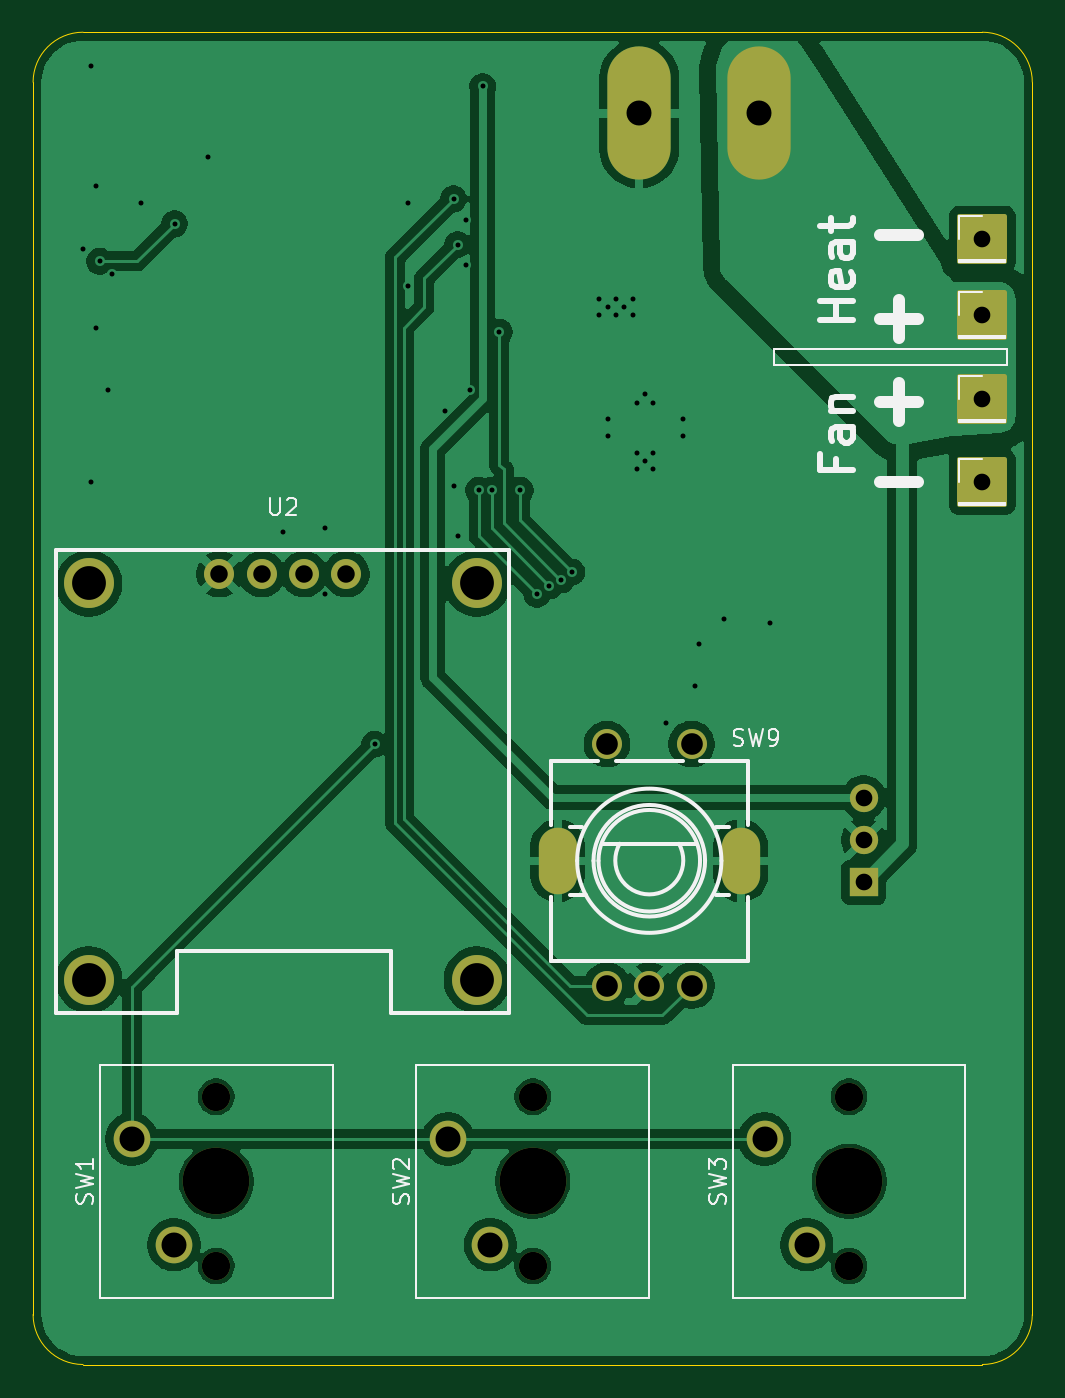
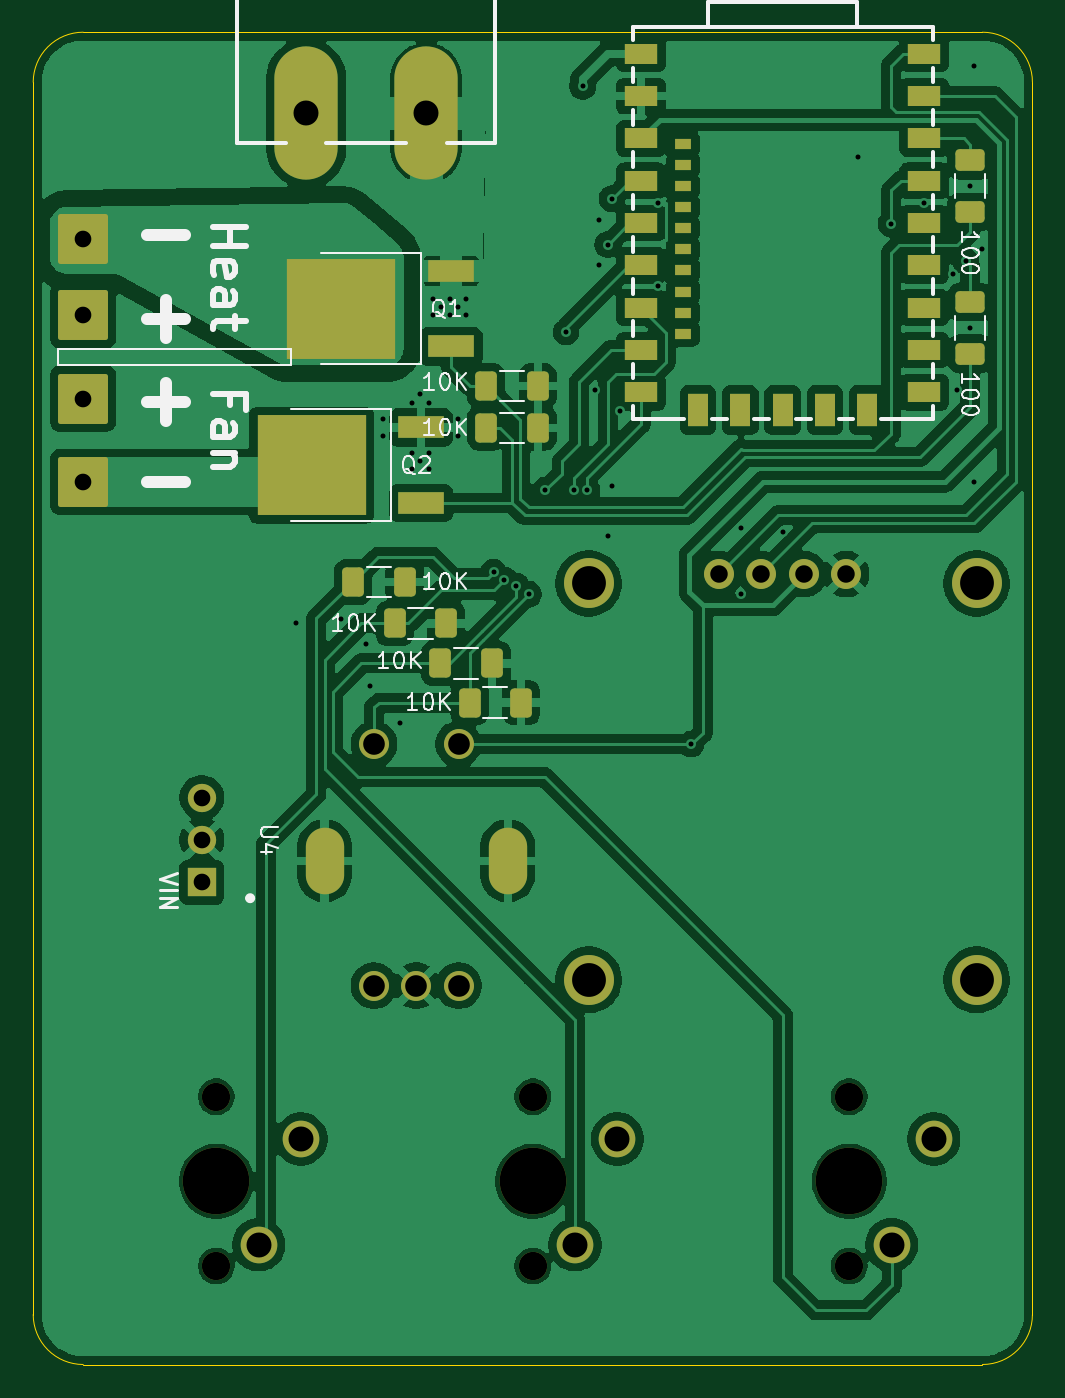
Circuit board: 11 layer files. Board 60.0 x 80.0 mm.
- bottom_copper: Cinder-B_Cu.gbr (171153 bytes)
- bottom_mask: Cinder-B_Mask.gbr (4660 bytes)
- paste: Cinder-B_Paste.gbr (3078 bytes)
- bottom_silk: Cinder-B_Silkscreen.gbr (25976 bytes)
- outline: Cinder-Edge_Cuts.gbr (989 bytes)
- top_copper: Cinder-F_Cu.gbr (91621 bytes)
- top_mask: Cinder-F_Mask.gbr (2576 bytes)
- paste: Cinder-F_Paste.gbr (449 bytes)
- top_silk: Cinder-F_Silkscreen.gbr (15950 bytes)
- drill: Cinder-NPTH.drl (529 bytes)
- drill: Cinder-PTH.drl (2087 bytes)

=== bottom_copper: Cinder-B_Cu.gbr (171153 bytes, source omitted) ===
=== bottom_mask: Cinder-B_Mask.gbr ===
%TF.GenerationSoftware,KiCad,Pcbnew,9.0.6*%
%TF.CreationDate,2026-01-14T19:17:06+00:00*%
%TF.ProjectId,Cinder,43696e64-6572-42e6-9b69-6361645f7063,rev?*%
%TF.SameCoordinates,Original*%
%TF.FileFunction,Soldermask,Bot*%
%TF.FilePolarity,Negative*%
%FSLAX46Y46*%
G04 Gerber Fmt 4.6, Leading zero omitted, Abs format (unit mm)*
G04 Created by KiCad (PCBNEW 9.0.6) date 2026-01-14 19:17:06*
%MOMM*%
%LPD*%
G01*
G04 APERTURE LIST*
G04 Aperture macros list*
%AMRoundRect*
0 Rectangle with rounded corners*
0 $1 Rounding radius*
0 $2 $3 $4 $5 $6 $7 $8 $9 X,Y pos of 4 corners*
0 Add a 4 corners polygon primitive as box body*
4,1,4,$2,$3,$4,$5,$6,$7,$8,$9,$2,$3,0*
0 Add four circle primitives for the rounded corners*
1,1,$1+$1,$2,$3*
1,1,$1+$1,$4,$5*
1,1,$1+$1,$6,$7*
1,1,$1+$1,$8,$9*
0 Add four rect primitives between the rounded corners*
20,1,$1+$1,$2,$3,$4,$5,0*
20,1,$1+$1,$4,$5,$6,$7,0*
20,1,$1+$1,$6,$7,$8,$9,0*
20,1,$1+$1,$8,$9,$2,$3,0*%
G04 Aperture macros list end*
%ADD10RoundRect,0.150000X-1.350000X-1.350000X1.350000X-1.350000X1.350000X1.350000X-1.350000X1.350000X0*%
%ADD11C,2.200000*%
%ADD12C,1.700000*%
%ADD13C,4.000000*%
%ADD14R,1.010000X0.610000*%
%ADD15R,2.000000X1.200000*%
%ADD16R,1.200000X2.000000*%
%ADD17C,1.800000*%
%ADD18C,3.000000*%
%ADD19RoundRect,0.250000X0.400000X0.625000X-0.400000X0.625000X-0.400000X-0.625000X0.400000X-0.625000X0*%
%ADD20R,2.800000X1.300000*%
%ADD21R,6.500000X6.000000*%
%ADD22RoundRect,0.250000X-0.400000X-0.625000X0.400000X-0.625000X0.400000X0.625000X-0.400000X0.625000X0*%
%ADD23O,3.800000X8.000000*%
%ADD24R,1.700000X1.700000*%
%ADD25O,2.300000X4.000000*%
%ADD26RoundRect,0.250000X-0.625000X0.400000X-0.625000X-0.400000X0.625000X-0.400000X0.625000X0.400000X0*%
G04 APERTURE END LIST*
D10*
%TO.C,J1*%
X182000000Y-72410000D03*
%TD*%
%TO.C,J2*%
X182000000Y-77000000D03*
%TD*%
%TO.C,J3*%
X182000000Y-82000000D03*
%TD*%
%TO.C,J4*%
X182000000Y-87000000D03*
%TD*%
D11*
%TO.C,SW1*%
X133460000Y-132810000D03*
X130920000Y-126460000D03*
D12*
X136000000Y-123920000D03*
D13*
X136000000Y-129000000D03*
D12*
X136000000Y-134080000D03*
%TD*%
D11*
%TO.C,SW2*%
X152460000Y-132810000D03*
X149920000Y-126460000D03*
D12*
X155000000Y-123920000D03*
D13*
X155000000Y-129000000D03*
D12*
X155000000Y-134080000D03*
%TD*%
D11*
%TO.C,SW3*%
X171460000Y-132810000D03*
X168920000Y-126460000D03*
D12*
X174000000Y-123920000D03*
D13*
X174000000Y-129000000D03*
D12*
X174000000Y-134080000D03*
%TD*%
D14*
%TO.C,U1*%
X145990000Y-66690000D03*
X145990000Y-67960000D03*
X145990000Y-69230000D03*
X145990000Y-70500000D03*
X145990000Y-71770000D03*
X145990000Y-73030000D03*
X145990000Y-74300000D03*
X145990000Y-75570000D03*
X145990000Y-76840000D03*
X145990000Y-78110000D03*
D15*
X148500000Y-61300000D03*
X148500000Y-63840000D03*
X148500000Y-66380000D03*
X148500000Y-68920000D03*
X148500000Y-71460000D03*
X148500000Y-74000000D03*
X148500000Y-76540000D03*
X148500000Y-79080000D03*
X148500000Y-81620000D03*
D16*
X145080000Y-82700000D03*
X142540000Y-82700000D03*
X140000000Y-82700000D03*
X137460000Y-82700000D03*
X134920000Y-82700000D03*
D15*
X131500000Y-81620000D03*
X131500000Y-79080000D03*
X131500000Y-76540000D03*
X131500000Y-74000000D03*
X131500000Y-71460000D03*
X131500000Y-68920000D03*
X131500000Y-66380000D03*
X131500000Y-63840000D03*
X131500000Y-61300000D03*
%TD*%
D17*
%TO.C,U2*%
X136190000Y-92540000D03*
X138730000Y-92540000D03*
X141270000Y-92540000D03*
X143810000Y-92540000D03*
D18*
X128350000Y-93100000D03*
X151650000Y-93100000D03*
X128350000Y-116900000D03*
X151650000Y-116900000D03*
%TD*%
D19*
%TO.C,R7*%
X162700000Y-93000000D03*
X165800000Y-93000000D03*
%TD*%
D20*
%TO.C,Q2*%
X161710000Y-83730000D03*
X161710000Y-88270000D03*
D21*
X168290000Y-86000000D03*
%TD*%
D22*
%TO.C,R4*%
X157800000Y-81250000D03*
X154700000Y-81250000D03*
%TD*%
D20*
%TO.C,Q1*%
X159910000Y-74330000D03*
X159910000Y-78870000D03*
D21*
X166490000Y-76600000D03*
%TD*%
D23*
%TO.C,U3*%
X161400000Y-64877500D03*
X168600000Y-64877500D03*
%TD*%
D24*
%TO.C,U4*%
X174875000Y-111040000D03*
D12*
X174875000Y-108500000D03*
X174875000Y-105960000D03*
%TD*%
D17*
%TO.C,SW9*%
X159460000Y-117250000D03*
X162000000Y-117250000D03*
X164540000Y-117250000D03*
X159460000Y-102750000D03*
X164540000Y-102750000D03*
D25*
X167500000Y-109750000D03*
X156500000Y-109750000D03*
%TD*%
D19*
%TO.C,R8*%
X158800000Y-100250000D03*
X155700000Y-100250000D03*
%TD*%
%TO.C,R6*%
X160550000Y-97900000D03*
X157450000Y-97900000D03*
%TD*%
%TO.C,R5*%
X163300000Y-95500000D03*
X160200000Y-95500000D03*
%TD*%
D26*
%TO.C,R2*%
X128750000Y-76200000D03*
X128750000Y-79300000D03*
%TD*%
%TO.C,R1*%
X128750000Y-67700000D03*
X128750000Y-70800000D03*
%TD*%
D22*
%TO.C,R3*%
X154700000Y-83750000D03*
X157800000Y-83750000D03*
%TD*%
M02*

=== paste: Cinder-B_Paste.gbr (3078 bytes, source withheld) ===
=== bottom_silk: Cinder-B_Silkscreen.gbr (25976 bytes, source omitted) ===
=== outline: Cinder-Edge_Cuts.gbr ===
%TF.GenerationSoftware,KiCad,Pcbnew,9.0.6*%
%TF.CreationDate,2026-01-14T19:17:06+00:00*%
%TF.ProjectId,Cinder,43696e64-6572-42e6-9b69-6361645f7063,rev?*%
%TF.SameCoordinates,Original*%
%TF.FileFunction,Profile,NP*%
%FSLAX46Y46*%
G04 Gerber Fmt 4.6, Leading zero omitted, Abs format (unit mm)*
G04 Created by KiCad (PCBNEW 9.0.6) date 2026-01-14 19:17:06*
%MOMM*%
%LPD*%
G01*
G04 APERTURE LIST*
%TA.AperFunction,Profile*%
%ADD10C,0.050000*%
%TD*%
G04 APERTURE END LIST*
D10*
X128000000Y-140000000D02*
G75*
G02*
X125000000Y-137000000I0J3000000D01*
G01*
X185000000Y-137000000D02*
G75*
G02*
X182000000Y-140000000I-3000000J0D01*
G01*
X125000000Y-63000000D02*
G75*
G02*
X128000000Y-60000000I3000000J0D01*
G01*
X182000000Y-60000000D02*
G75*
G02*
X185000000Y-63000000I0J-3000000D01*
G01*
X125000000Y-137000000D02*
X125000000Y-63000000D01*
X182000000Y-140000000D02*
X128000000Y-140000000D01*
X185000000Y-63000000D02*
X185000000Y-137000000D01*
X128000000Y-60000000D02*
X182000000Y-60000000D01*
M02*

=== top_copper: Cinder-F_Cu.gbr (91621 bytes, source omitted) ===
=== top_mask: Cinder-F_Mask.gbr (2576 bytes, source withheld) ===
=== paste: Cinder-F_Paste.gbr ===
%TF.GenerationSoftware,KiCad,Pcbnew,9.0.6*%
%TF.CreationDate,2026-01-14T19:17:06+00:00*%
%TF.ProjectId,Cinder,43696e64-6572-42e6-9b69-6361645f7063,rev?*%
%TF.SameCoordinates,Original*%
%TF.FileFunction,Paste,Top*%
%TF.FilePolarity,Positive*%
%FSLAX46Y46*%
G04 Gerber Fmt 4.6, Leading zero omitted, Abs format (unit mm)*
G04 Created by KiCad (PCBNEW 9.0.6) date 2026-01-14 19:17:06*
%MOMM*%
%LPD*%
G01*
G04 APERTURE LIST*
G04 APERTURE END LIST*
M02*

=== top_silk: Cinder-F_Silkscreen.gbr (15950 bytes, source omitted) ===
=== drill: Cinder-NPTH.drl ===
M48
; DRILL file {KiCad 9.0.6} date 2026-01-14T19:17:24+0000
; FORMAT={-:-/ absolute / metric / decimal}
; #@! TF.CreationDate,2026-01-14T19:17:24+00:00
; #@! TF.GenerationSoftware,Kicad,Pcbnew,9.0.6
; #@! TF.FileFunction,NonPlated,1,2,NPTH
FMAT,2
METRIC
; #@! TA.AperFunction,NonPlated,NPTH,ComponentDrill
T1C1.700
; #@! TA.AperFunction,NonPlated,NPTH,ComponentDrill
T2C4.000
%
G90
G05
T1
X136.0Y-123.92
X136.0Y-134.08
X155.0Y-123.92
X155.0Y-134.08
X174.0Y-123.92
X174.0Y-134.08
T2
X136.0Y-129.0
X155.0Y-129.0
X174.0Y-129.0
M30

=== drill: Cinder-PTH.drl ===
M48
; DRILL file {KiCad 9.0.6} date 2026-01-14T19:17:24+0000
; FORMAT={-:-/ absolute / metric / decimal}
; #@! TF.CreationDate,2026-01-14T19:17:24+00:00
; #@! TF.GenerationSoftware,Kicad,Pcbnew,9.0.6
; #@! TF.FileFunction,Plated,1,2,PTH
FMAT,2
METRIC
; #@! TA.AperFunction,Plated,PTH,ViaDrill
T1C0.300
; #@! TA.AperFunction,Plated,PTH,ComponentDrill
T2C1.000
; #@! TA.AperFunction,Plated,PTH,ComponentDrill
T3C1.000
; #@! TA.AperFunction,Plated,PTH,ComponentDrill
T4C1.050
; #@! TA.AperFunction,Plated,PTH,ComponentDrill
T5C1.300
; #@! TA.AperFunction,Plated,PTH,ComponentDrill
T6C1.500
; #@! TA.AperFunction,Plated,PTH,ComponentDrill
T7C1.500
; #@! TA.AperFunction,Plated,PTH,ComponentDrill
T8C2.030
%
G90
G05
T1
X128.0Y-73.0
X128.5Y-62.0
X128.5Y-87.0
X128.75Y-69.25
X128.75Y-77.75
X129.0Y-73.75
X129.5Y-81.5
X129.75Y-74.5
X131.5Y-70.25
X133.5Y-71.5
X135.5Y-67.5
X140.0Y-90.0
X142.5Y-89.75
X142.5Y-93.75
X145.5Y-102.75
X147.5Y-70.25
X147.5Y-75.25
X149.75Y-82.75
X150.25Y-70.0
X150.25Y-87.25
X150.5Y-72.75
X150.5Y-90.25
X151.0Y-71.25
X151.0Y-74.0
X151.25Y-81.5
X151.75Y-87.5
X152.0Y-63.25
X152.55Y-87.5
X153.0Y-78.0
X154.25Y-87.5
X155.25Y-93.75
X156.0Y-93.25
X156.716Y-92.892
X157.361Y-92.419
X159.0Y-76.0
X159.0Y-77.0
X159.5Y-76.5
X159.5Y-83.25
X159.5Y-84.25
X160.0Y-76.0
X160.0Y-77.0
X160.5Y-76.5
X161.0Y-76.0
X161.0Y-77.0
X161.25Y-82.25
X161.25Y-85.25
X161.25Y-86.25
X161.75Y-81.75
X161.75Y-85.75
X162.25Y-82.25
X162.25Y-85.25
X162.25Y-86.25
X163.0Y-101.5
X164.0Y-83.25
X164.0Y-84.25
X164.75Y-99.25
X165.0Y-96.75
X166.5Y-95.25
X169.25Y-95.5
T2
X174.875Y-105.96
X174.875Y-108.5
X174.875Y-111.04
T3
X182.0Y-72.41
X182.0Y-77.0
X182.0Y-82.0
X182.0Y-87.0
T4
X136.19Y-92.54
X138.73Y-92.54
X141.27Y-92.54
X143.81Y-92.54
T5
X159.46Y-102.75
X159.46Y-117.25
X162.0Y-117.25
X164.54Y-102.75
X164.54Y-117.25
T6
X130.92Y-126.46
X133.46Y-132.81
X149.92Y-126.46
X152.46Y-132.81
X161.4Y-64.877
X168.6Y-64.877
X168.92Y-126.46
X171.46Y-132.81
T8
X128.35Y-93.1
X128.35Y-116.9
X151.65Y-93.1
X151.65Y-116.9
T7
G00X156.5Y-110.5
M15
G01X156.5Y-109.0
M16
G05
G00X167.5Y-110.5
M15
G01X167.5Y-109.0
M16
G05
M30
